Labelled photos from "Final_Dataset", an image-classification folder in pavanteja15/tea-dataset. The possible labels are: algal spot, brown blight, gray blight, healthy, helopeltis, red spot.

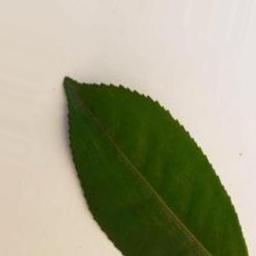
Label: healthy

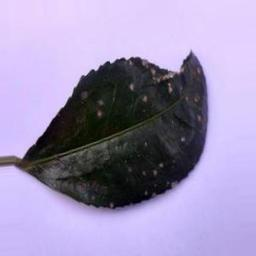
Label: algal spot

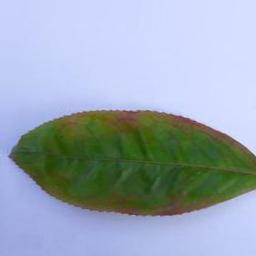
Label: red spot

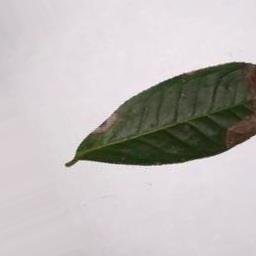
Label: brown blight

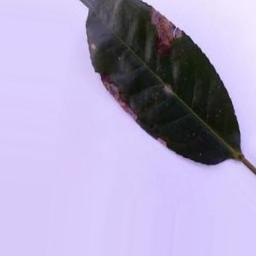
Label: gray blight

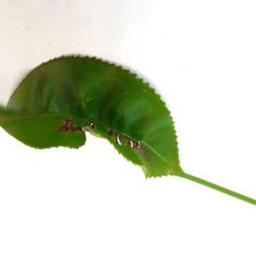
Label: helopeltis
